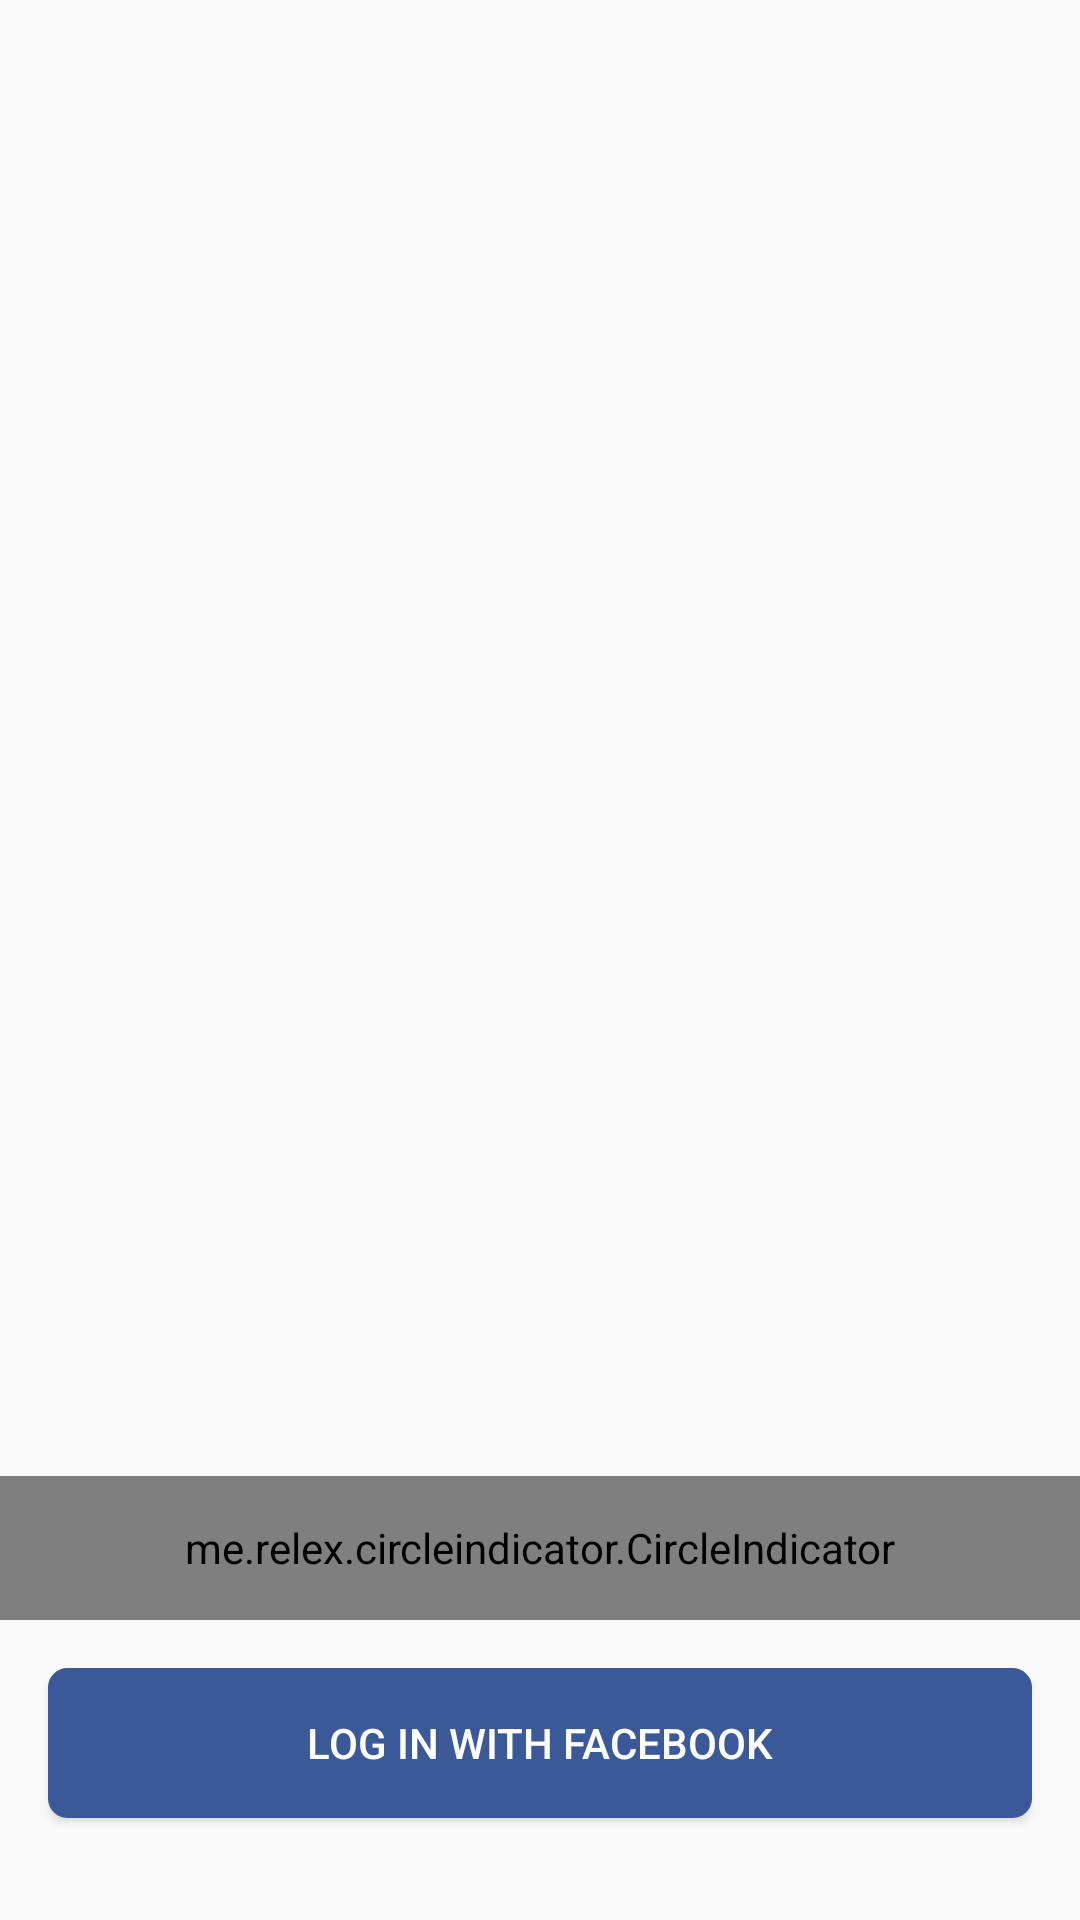

Here is an Android app screen rendered from its layout file. Give the layout XML and the strings, colors and styles it references.
<!-- AndroidManifest.xml: application theme AppTheme -->
<!-- res/layout/activity_welcome.xml -->
<?xml version="1.0" encoding="utf-8"?>
<android.support.design.widget.CoordinatorLayout
        xmlns:android="http://schemas.android.com/apk/res/android"
        android:layout_width="match_parent"
        android:layout_height="match_parent"
        android:fitsSystemWindows="true">

    <RelativeLayout
            android:layout_width="match_parent"
            android:layout_height="match_parent">

        <android.support.v4.view.ViewPager
                android:id="@+id/view_pager"
                android:layout_width="match_parent"
                android:layout_height="match_parent"/>

        <me.relex.circleindicator.CircleIndicator
                android:id="@+id/viewPagerIndicator"
                android:layout_width="match_parent"
                android:layout_height="48dp"
                android:layout_above="@+id/layout_text_start"/>

        <LinearLayout
                android:id="@+id/layout_text_start"
                android:layout_width="match_parent"
                android:layout_height="100dp"
                android:layout_alignParentBottom="true"
                android:orientation="vertical">

            <View
                    android:layout_width="fill_parent"
                    android:layout_height="1dp"
                    android:visibility="gone"
                    android:background="@color/white"/>

            <Button
                    android:id="@+id/fb_login_button"
                    android:layout_width="match_parent"
                    android:layout_margin="16dp"
                    android:background="@drawable/fb_buttonshape"
                    android:text="@string/welcome_button_fb_login"
                    android:textColor="@color/white"
                    android:layout_height="wrap_content"/>

            <com.facebook.login.widget.LoginButton
                    android:visibility="gone"
                    android:id="@+id/button_fb_login"
                    android:layout_width="match_parent"
                    android:layout_height="match_parent"
                    android:layout_gravity="center_horizontal"
                    android:layout_margin="16dp"/>


        </LinearLayout>
    </RelativeLayout>
</android.support.design.widget.CoordinatorLayout>
<!-- resources referenced by this layout -->
<resources>
  <color name="white">#FFFFFF</color>
  <!-- drawable fb_buttonshape (drawable) -->
  <?xml version="1.0" encoding="utf-8"?>
  <shape xmlns:android="http://schemas.android.com/apk/res/android"
         android:shape="rectangle">
      <corners
              android:bottomLeftRadius="5dp"
              android:bottomRightRadius="5dp"
              android:topLeftRadius="5dp"
              android:topRightRadius="5dp" />
      <solid android:color="#3b5998" />
      <padding
              android:bottom="0dp"
              android:left="0dp"
              android:right="0dp"
              android:top="0dp" />
      <size
              android:width="270dp"
              android:height="50dp" />
      <stroke
              android:width="3dp"
              android:color="#3b5998" />
  </shape>
  <string name="welcome_button_fb_login">Log In with Facebook</string>
  <style name="AppTheme" parent="Theme.AppCompat.Light.NoActionBar">
          
          <item name="colorPrimary">@color/colorPrimary</item>
          <item name="colorPrimaryDark">@color/colorPrimaryDark</item>
          <item name="colorAccent">@color/colorAccent</item>
      </style>
  <color name="colorPrimary">@color/teal_500</color>
  <color name="colorPrimaryDark">@color/teal_700</color>
  <color name="colorAccent">@color/pink_A200</color>
  <color name="teal_500">#009688</color>
  <color name="teal_700">#00796B</color>
  <color name="pink_A200">#FF4081</color>
</resources>
